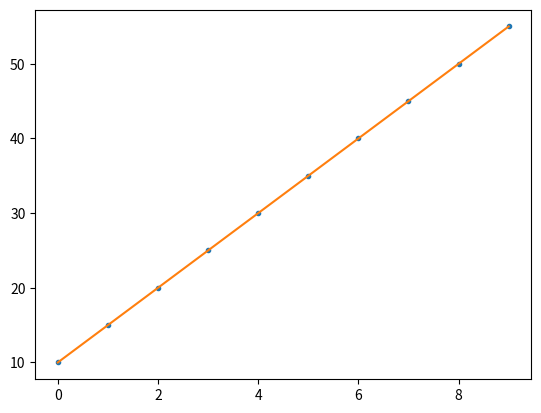

Reproduce this figure in Python.
import numpy as np
from numpy.polynomial.polynomial import polyfit
import matplotlib.pyplot as plt

# Sample data
x = np.arange(10)
y = 5 * x + 10

# Fit with polyfit
b, m = polyfit(x, y, 1)

plt.plot(x, y, '.')
plt.plot(x, b + m * x, '-')
plt.show()